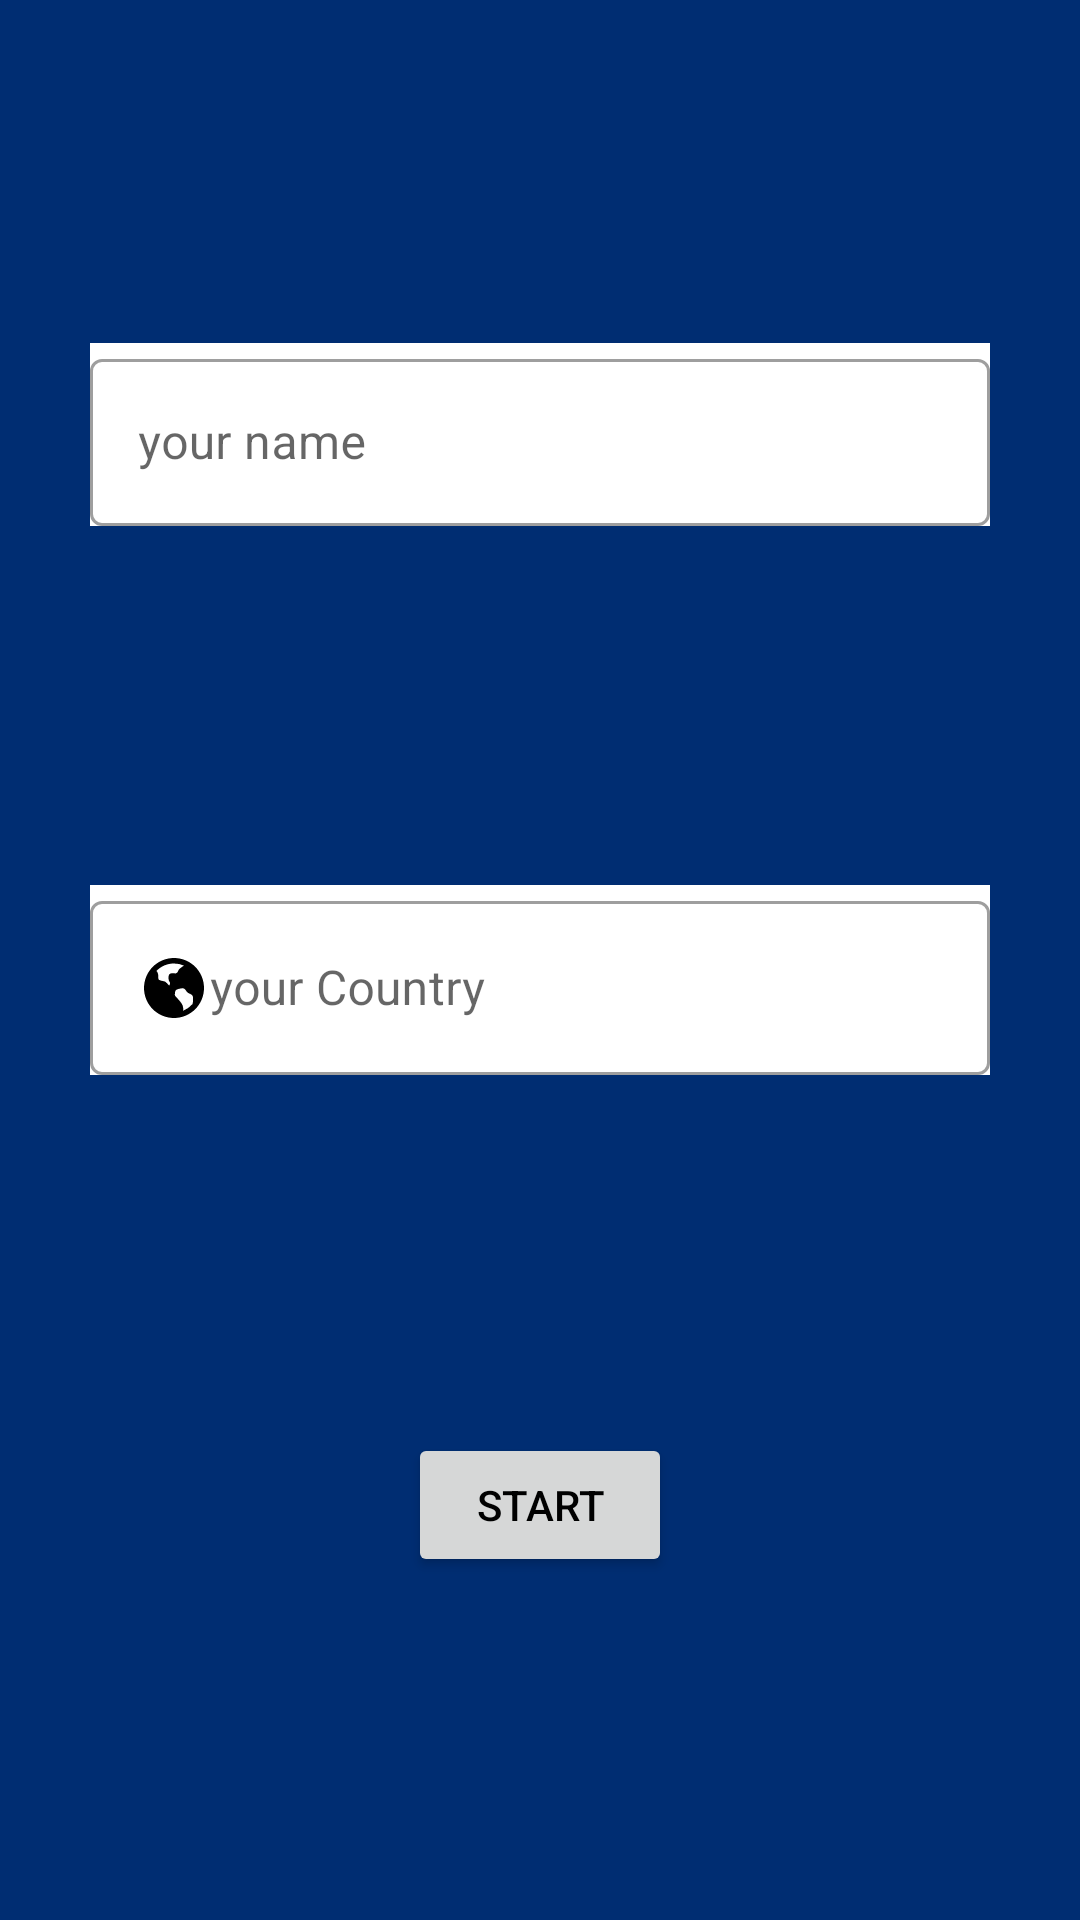

Here is an Android app screen rendered from its layout file. Give the layout XML and the strings, colors and styles it references.
<!-- AndroidManifest.xml: application theme AppTheme -->
<!-- res/layout/activity_login.xml -->
<?xml version="1.0" encoding="utf-8"?>
<androidx.constraintlayout.widget.ConstraintLayout xmlns:android="http://schemas.android.com/apk/res/android"
    xmlns:app="http://schemas.android.com/apk/res-auto"
    xmlns:tools="http://schemas.android.com/tools"
    android:layout_width="match_parent"
    android:layout_height="match_parent"
    android:background="@color/colorPrimaryDark"
    tools:context=".Login">

    <com.google.android.material.textfield.TextInputLayout
        android:id="@+id/L_Login_Name"
        style="@style/Widget.MaterialComponents.TextInputLayout.OutlinedBox"
        android:layout_width="300dp"
        android:layout_height="wrap_content"
        android:layout_centerHorizontal="true"
        android:background="@color/withe"
        app:layout_constraintBottom_toTopOf="@id/L_Login_Country"
        app:layout_constraintEnd_toEndOf="parent"
        app:layout_constraintStart_toStartOf="parent"
        app:layout_constraintTop_toTopOf="parent">


        <com.google.android.material.textfield.TextInputEditText
            android:id="@+id/ET_Login_Name"
            android:layout_width="match_parent"
            android:layout_height="wrap_content"
            android:drawableLeft="@drawable/ic_person"
            android:hint="@string/your_name"
            android:inputType="textEmailAddress"
            android:maxLines="1"
            android:textColor="@color/colorPrimary" />
    </com.google.android.material.textfield.TextInputLayout>

    <com.google.android.material.textfield.TextInputLayout
        android:id="@+id/L_Login_Country"
        style="@style/Widget.MaterialComponents.TextInputLayout.OutlinedBox"
        android:layout_width="300dp"
        android:layout_height="wrap_content"
        android:layout_centerHorizontal="true"
        android:layout_margin="5dp"
        android:background="@color/withe"
        app:layout_constraintBottom_toTopOf="@id/start_btn"
        app:layout_constraintEnd_toEndOf="parent"
        app:layout_constraintStart_toStartOf="parent"
        app:layout_constraintTop_toBottomOf="@id/L_Login_Name">


        <com.google.android.material.textfield.TextInputEditText
            android:id="@+id/ET_Login_Country"
            android:layout_width="match_parent"
            android:layout_height="wrap_content"
            android:drawableLeft="@drawable/country_login"
            android:hint="@string/your_country"
            android:inputType="text"
            android:maxLines="1"
            android:textColor="@color/colorPrimary" />
    </com.google.android.material.textfield.TextInputLayout>

    <Button
        android:id="@+id/start_btn"
        android:layout_width="wrap_content"
        android:layout_height="wrap_content"
        android:text="@string/start"
        app:layout_constraintBottom_toBottomOf="parent"
        app:layout_constraintEnd_toEndOf="parent"
        app:layout_constraintStart_toStartOf="parent"
        app:layout_constraintTop_toBottomOf="@+id/L_Login_Country" />
</androidx.constraintlayout.widget.ConstraintLayout>
<!-- resources referenced by this layout -->
<resources>
  <color name="colorPrimary">#222222</color>
  <color name="colorPrimaryDark">#002d72</color>
  <color name="withe">#fff</color>
  <!-- drawable country_login (drawable) -->
  <vector xmlns:android="http://schemas.android.com/apk/res/android"
      android:width="24dp"
      android:height="24dp"
      android:viewportWidth="24"
      android:viewportHeight="24">
      <path
          android:fillColor="#000"
          android:pathData="M12,22C6.477,22 2,17.523 2,12S6.477,2 12,2s10,4.477 10,10 -4.477,10 -10,10zM18.355,15.952v-0.105c0,-0.922 0,-1.343 -0.652,-1.716a7.374,7.374 0,0 0,-0.645 -0.325c-0.367,-0.167 -0.61,-0.276 -0.938,-0.756a12.014,12.014 0,0 1,-0.116 -0.172c-0.345,-0.525 -0.594,-0.903 -1.542,-0.753 -1.865,0.296 -2.003,0.624 -2.085,1.178l-0.013,0.091c-0.121,0.81 -0.143,1.082 0.195,1.437 1.265,1.327 2.023,2.284 2.253,2.844 0.112,0.273 0.4,1.1 0.202,1.918a8.185,8.185 0,0 0,3.151 -2.237c0.11,-0.374 0.19,-0.84 0.19,-1.404zM12,3.833c-2.317,0 -4.41,0.966 -5.896,2.516 0.177,0.123 0.331,0.296 0.437,0.534 0.204,0.457 0.204,0.928 0.204,1.345 0,0.328 0,0.64 0.105,0.865 0.144,0.308 0.766,0.44 1.315,0.554 0.197,0.042 0.399,0.084 0.583,0.135 0.506,0.14 0.898,0.595 1.211,0.96 0.13,0.151 0.323,0.374 0.42,0.43 0.05,-0.036 0.211,-0.211 0.29,-0.498 0.062,-0.22 0.044,-0.414 -0.045,-0.52 -0.56,-0.66 -0.529,-1.93 -0.356,-2.399 0.272,-0.739 1.122,-0.684 1.744,-0.644 0.232,0.015 0.45,0.03 0.614,0.009 0.622,-0.078 0.814,-1.025 0.949,-1.21 0.292,-0.4 1.186,-1.003 1.74,-1.375A8.138,8.138 0,0 0,12 3.833z"/>
  </vector>
  <string name="start">Start</string>
  <string name="your_country">your Country</string>
  <string name="your_name">your name</string>
  <style name="AppTheme" parent="Theme.MaterialComponents.Light">
          
          <item name="colorPrimary">@color/colorTotalConfirm</item>
          <item name="colorPrimaryDark">@color/colorPrimaryDark</item>
          <item name="colorAccent">@color/colorAccent</item>
          <item name="android:textColorPrimary">#000</item>
          <item name="android:actionMenuTextColor">#000</item>
  
      </style>
  <color name="colorTotalConfirm">#e60000</color>
  <color name="colorAccent">#03DAC5</color>
</resources>
